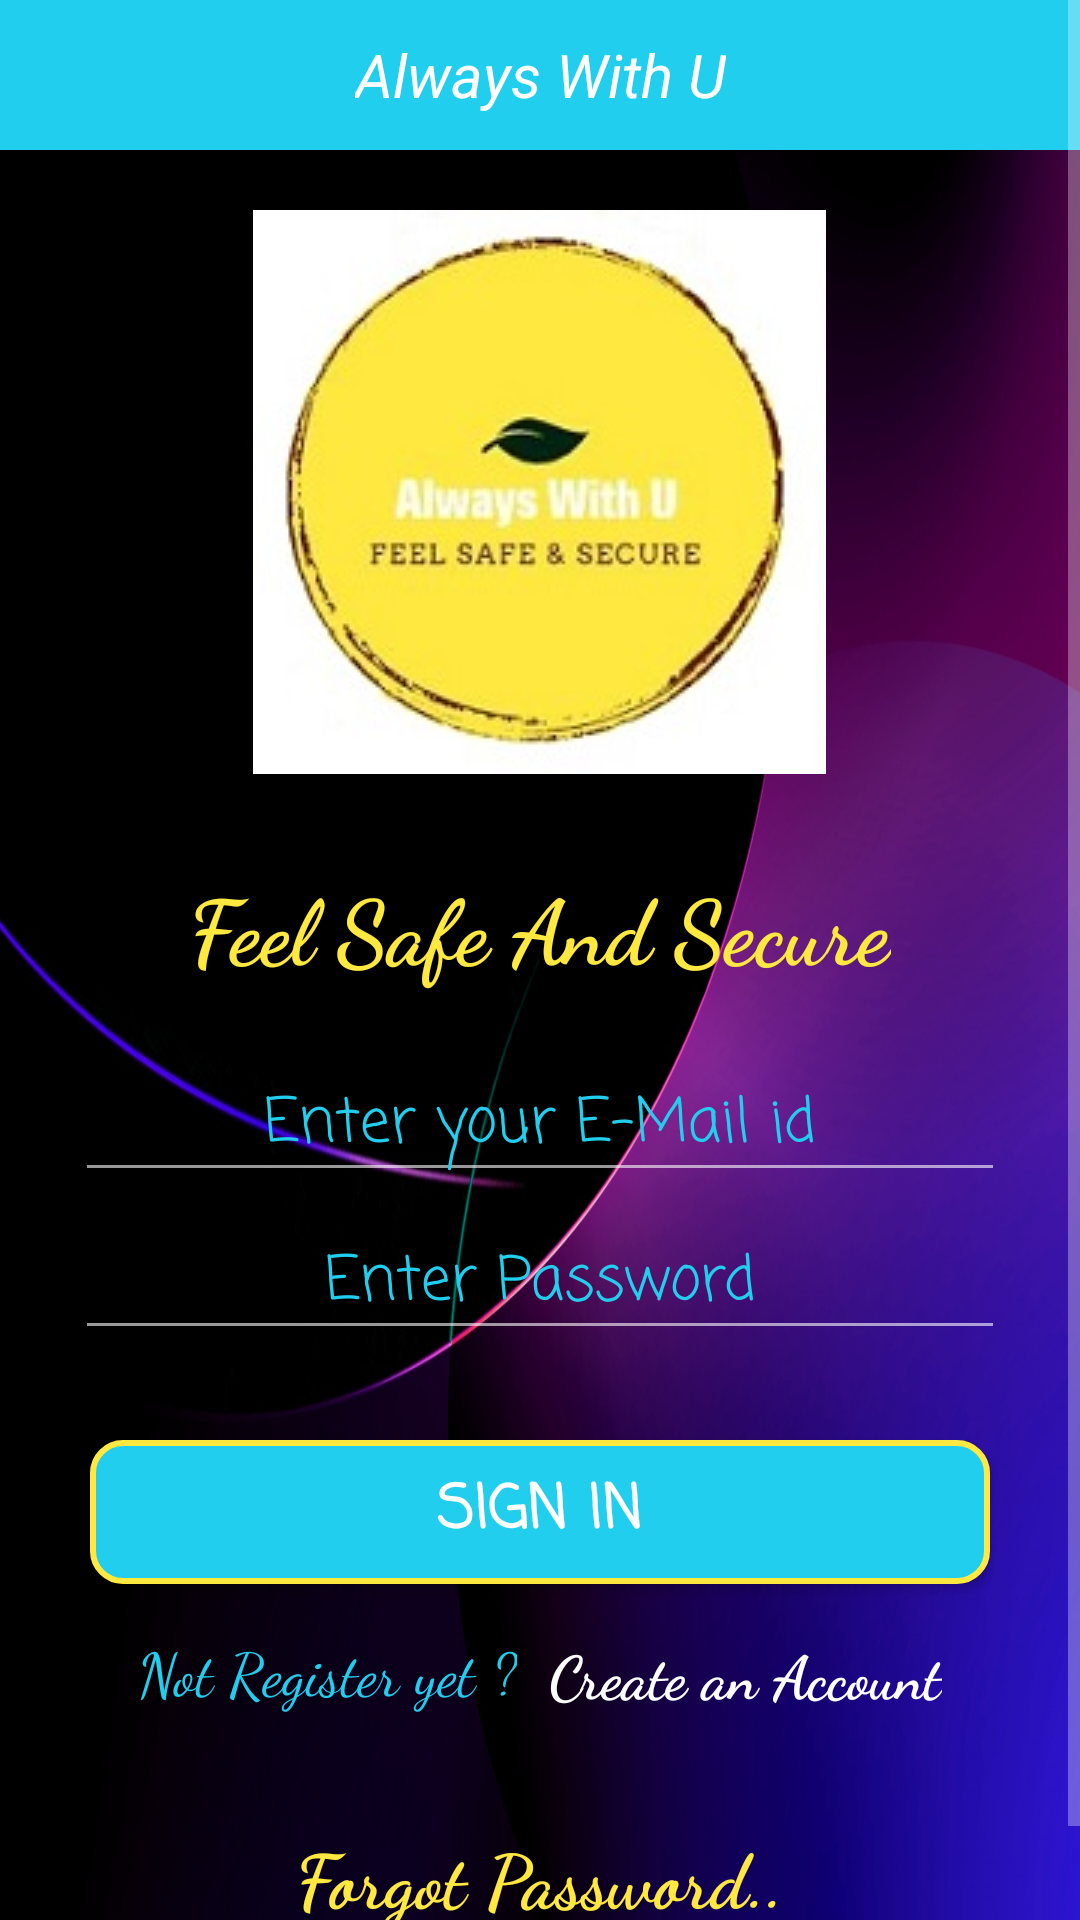

Reconstruct the res/layout file that produces this screen, plus the resources it refers to.
<!-- AndroidManifest.xml: application theme AppTheme -->
<!-- res/layout/activity_main.xml -->
<?xml version="1.0" encoding="utf-8"?>
<android.support.v4.widget.DrawerLayout xmlns:android="http://schemas.android.com/apk/res/android"
    xmlns:app="http://schemas.android.com/apk/res-auto"
    xmlns:tools="http://schemas.android.com/tools"
    android:layout_width="match_parent"
    android:layout_height="match_parent"
    android:background="@drawable/bgimage"
    tools:context="com.example.dell.alwayswithu.MainActivity">

    <ScrollView
        android:layout_width="match_parent"
        android:layout_height="wrap_content">

        <LinearLayout
            android:layout_width="match_parent"
            android:layout_height="match_parent"
            android:orientation="vertical">

            <include layout="@layout/toolbar" />

            <ImageView
                android:layout_width="wrap_content"
                android:layout_height="wrap_content"
                android:layout_gravity="center"
                android:layout_marginTop="20dp"
                android:background="@drawable/circular_button"
                android:src="@drawable/logo_final2" />


            <TextView
                android:layout_width="wrap_content"
                android:layout_height="wrap_content"
                android:layout_gravity="center"
                android:layout_marginTop="30dp"
                android:fontFamily="cursive"
                android:text="Feel Safe And Secure"
                android:textColor="@color/colorPrimaryDark"
                android:textSize="30sp"
                android:textStyle="bold" />

            <EditText
                android:id="@+id/etemail"
                android:layout_width="match_parent"
                android:layout_height="wrap_content"
                android:layout_marginHorizontal="25dp"
                android:layout_marginTop="20dp"
                android:fontFamily="casual"
                android:hint="Enter your E-Mail id"
                android:inputType="textEmailAddress"
                android:textAlignment="center"
                android:textColor="@color/colorWhite"
                android:textColorHint="@color/colorPrimary"
                android:textSize="20sp" />

            <EditText
                android:id="@+id/etpaswd"
                android:layout_width="match_parent"
                android:layout_height="wrap_content"
                android:layout_marginHorizontal="25dp"
                android:layout_marginTop="5dp"
                android:fontFamily="casual"
                android:hint="Enter Password"
                android:inputType="textPassword"
                android:textAlignment="center"
                android:textColor="@color/colorWhite"
                android:textColorHint="@color/colorPrimary"
                android:textSize="20sp" />

            <Button
                android:id="@+id/btnsignin"
                android:layout_width="match_parent"
                android:layout_height="wrap_content"
                android:layout_gravity="center"
                android:layout_marginHorizontal="30dp"
                android:layout_marginTop="30dp"
                android:background="@drawable/button"
                android:fontFamily="casual"
                android:text="SIGN IN"
                android:textAllCaps="false"
                android:textColor="@color/colorWhite"
                android:textSize="20sp"
                android:textStyle="bold" />

            <LinearLayout
                android:layout_width="match_parent"
                android:layout_height="50dp"
                android:gravity="center_horizontal">

                <TextView
                    android:id="@+id/not"
                    android:layout_width="wrap_content"
                    android:layout_height="match_parent"
                    android:layout_gravity="center"
                    android:layout_marginTop="10dp"
                    android:fontFamily="cursive"
                    android:paddingBottom="10dp"
                    android:text="Not Register yet ?"
                    android:textColor="@color/colorPrimary"
                    android:textSize="20sp" />

                <TextView
                    android:id="@+id/tvsignup"
                    android:layout_width="wrap_content"
                    android:layout_height="wrap_content"
                    android:layout_gravity="center"
                    android:layout_marginTop="10dp"
                    android:fontFamily="cursive"
                    android:paddingBottom="10dp"
                    android:text="  Create an Account"
                    android:textColor="@color/colorWhite"
                    android:textSize="20sp"
                    android:textStyle="bold" />
            </LinearLayout>


            <TextView
                android:layout_width="wrap_content"
                android:layout_height="match_parent"
                android:layout_gravity="center"
                android:layout_marginBottom="30dp"
                android:layout_marginTop="30sp"
                android:fontFamily="cursive"
                android:onClick="Forgotpswd"
                android:text="Forgot Password.."
                android:textColor="@color/colorPrimaryDark"
                android:textSize="25sp"
                android:textStyle="bold" />
        </LinearLayout>
    </ScrollView>
</android.support.v4.widget.DrawerLayout>
<!-- res/layout/toolbar.xml (included above) -->
<?xml version="1.0" encoding="utf-8"?>
<android.support.v7.widget.Toolbar xmlns:android="http://schemas.android.com/apk/res/android"
    xmlns:app="http://schemas.android.com/apk/res-auto"
    android:id="@+id/toolbar"
    android:layout_width="match_parent"
    android:layout_height="50dp"
    android:background="@color/colorPrimary"
    android:theme="@style/ThemeOverlay.AppCompat.Dark"
    app:titleTextColor="@color/colorWhite">

    <TextView
        android:layout_width="wrap_content"
        android:layout_height="wrap_content"
        android:text="Always With U"
        android:textSize="20sp"
        android:textStyle="italic"
        android:textColor="@color/colorWhite"
        android:textAlignment="center"
        android:layout_gravity="center"/>

</android.support.v7.widget.Toolbar>
<!-- resources referenced by this layout -->
<resources>
  <color name="colorPrimary">#21ceed</color>
  <color name="colorPrimaryDark">#ffe940</color>
  <color name="colorWhite">#ffffff</color>
  <!-- drawable bgimage: jpg bitmap (drawable, 112652 bytes) -->
  <!-- drawable button (drawable) -->
  <?xml version="1.0" encoding="utf-8"?>
  <selector xmlns:android="http://schemas.android.com/apk/res/android">
  
      <item>
          <shape android:shape="rectangle">
              <solid android:color="@color/colorPrimary"/>
              <stroke android:color="@color/colorPrimaryDark"
                  android:width="2dp" />
              <corners android:radius="10dp" />
          </shape>
      </item>
  
  </selector>
  <!-- drawable logo_final2: jpg bitmap (drawable, 18483 bytes) -->
  <style name="AppTheme" parent="Theme.AppCompat.Light.NoActionBar">
          
          <item name="colorPrimary">@android:color/holo_blue_light</item>
          <item name="colorPrimaryDark">@color/colorPrimaryDark</item>
          <item name="colorAccent">@color/colorAccent</item>
          <item name="android:statusBarColor">@color/colorPurple</item>
          <item name="android:colorForeground">@color/colorWhite</item>
          <item name="android:navigationBarColor">@android:color/holo_blue_light</item>
      </style>
  <color name="colorAccent">#fe0408</color>
  <color name="colorPurple">#630583</color>
</resources>
